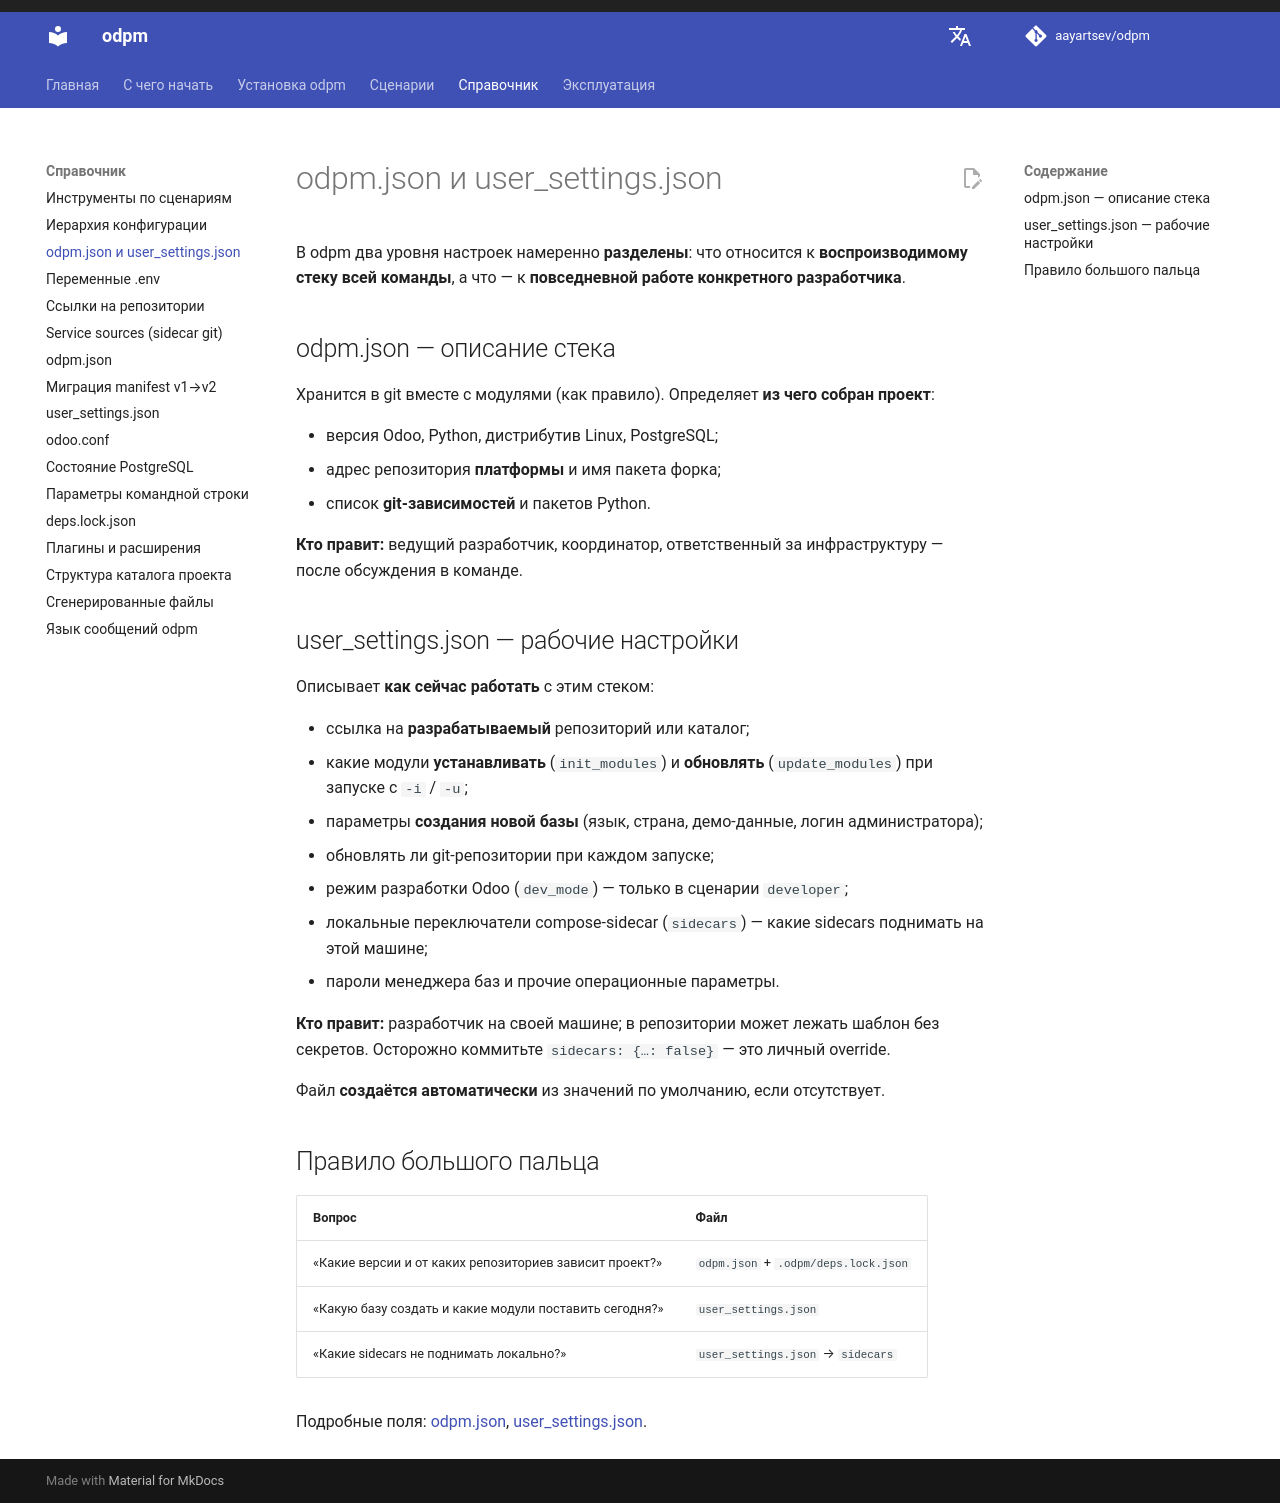

repository: aayartsev/odpm · page: dev/reference/config-split/index.html · generator: mkdocs

# odpm.json и user_settings.json

В odpm два уровня настроек намеренно **разделены**: что относится к **воспроизводимому стеку всей команды**, а что — к **повседневной работе конкретного разработчика**.

## odpm.json — описание стека

Хранится в git вместе с модулями (как правило). Определяет **из чего собран проект**:

- версия Odoo, Python, дистрибутив Linux, PostgreSQL;
- адрес репозитория **платформы** и имя пакета форка;
- список **git-зависимостей** и пакетов Python.

**Кто правит:** ведущий разработчик, координатор, ответственный за инфраструктуру — после обсуждения в команде.

## user_settings.json — рабочие настройки

Описывает **как сейчас работать** с этим стеком:

- ссылка на **разрабатываемый** репозиторий или каталог;
- какие модули **устанавливать** (`init_modules`) и **обновлять** (`update_modules`) при запуске с `-i` / `-u`;
- параметры **создания новой базы** (язык, страна, демо-данные, логин администратора);
- обновлять ли git-репозитории при каждом запуске;
- режим разработки Odoo (`dev_mode`) — только в сценарии `developer`;
- локальные переключатели compose-sidecar (`sidecars`) — какие sidecars поднимать на этой машине;
- пароли менеджера баз и прочие операционные параметры.

**Кто правит:** разработчик на своей машине; в репозитории может лежать шаблон без секретов. Осторожно коммитьте `sidecars: {…: false}` — это личный override.

Файл **создаётся автоматически** из значений по умолчанию, если отсутствует.

## Правило большого пальца

| Вопрос | Файл |
|--------|------|
| «Какие версии и от каких репозиториев зависит проект?» | `odpm.json` + `.odpm/deps.lock.json` |
| «Какую базу создать и какие модули поставить сегодня?» | `user_settings.json` |
| «Какие sidecars не поднимать локально?» | `user_settings.json` → `sidecars` |

Подробные поля: [odpm.json](odpm-json.md), [user_settings.json](user-settings.md).
